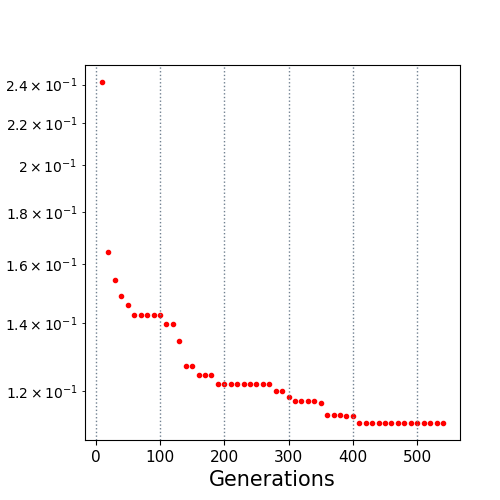

The table this chart was drawn from, first rows:
10.0, 0.241431
20.0, 0.1644
30.0, 0.1542
40.0, 0.1488
50.0, 0.1458
60.0, 0.1427
70.0, 0.1425
80.0, 0.1425
90.0, 0.1425
100.0, 0.1425
110.0, 0.1397
120.0, 0.1397
130.0, 0.1344
140.0, 0.1271
150.0, 0.1271
160.0, 0.1244
170.0, 0.1244
180.0, 0.1244
190.0, 0.1221
200.0, 0.1221
210.0, 0.1221
220.0, 0.1221
230.0, 0.1221
240.0, 0.1221
250.0, 0.1221
260.0, 0.1221
270.0, 0.1221
280.0, 0.12
290.0, 0.12
300.0, 0.1185
310.0, 0.1174
320.0, 0.1174
330.0, 0.1174
340.0, 0.1174
350.0, 0.117
360.0, 0.1137
370.0, 0.1137
380.0, 0.1137
390.0, 0.1135
400.0, 0.1135
410.0, 0.1117
420.0, 0.1117
430.0, 0.1117
440.0, 0.1117
450.0, 0.1117
460.0, 0.1117
470.0, 0.1117
480.0, 0.1117
490.0, 0.1117
500.0, 0.1117
510.0, 0.1117
520.0, 0.1117
530.0, 0.1117
540.0, 0.1117
